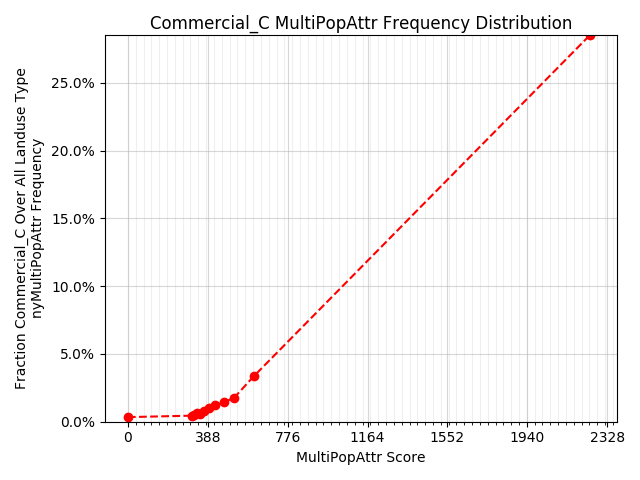

Data behind this chart, as committed beside it:
x, y
0.00000, 0.00340
309, 0.00448
321, 0.00511
334, 0.00676
350, 0.00554
370, 0.00757
393, 0.01045
425, 0.01241
467, 0.01432
517, 0.01785
611, 0.03348
2247, 0.2857
